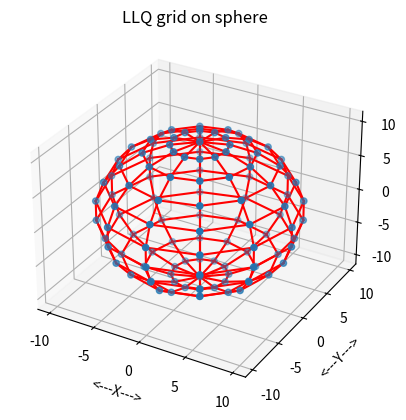

This figure's Python source:
#! /usr/bin/env python3
#
def i4mat_print ( m, n, a, title ):

#*****************************************************************************80
#
## i4mat_print() prints an I4MAT.
#
#  Licensing:
#
#    This code is distributed under the MIT license.
#
#  Modified:
#
#    12 October 2014
#
#  Author:
#
#    John Burkardt
#
#  Input:
#
#    integer M, the number of rows in A.
#
#    integer N, the number of columns in A.
#
#    integer A(M,N), the matrix.
#
#    string TITLE, a title.
#
  i4mat_print_some ( m, n, a, 0, 0, m - 1, n - 1, title )

def i4mat_print_test ( ):

#*****************************************************************************80
#
## i4mat_print_test() tests i4mat_print().
#
#  Licensing:
#
#    This code is distributed under the MIT license.
#
#  Modified:
#
#    25 May 2015
#
#  Author:
#
#    John Burkardt
#
  import numpy as np
  import platform

  print ( '' )
  print ( 'i4mat_print_test:' )
  print ( '  Test i4mat_print, which prints an I4MAT.' )

  m = 5
  n = 6
  a = np.array ( ( \
    ( 11, 12, 13, 14, 15, 16 ), \
    ( 21, 22, 23, 24, 25, 26 ), \
    ( 31, 32, 33, 34, 35, 36 ), \
    ( 41, 42, 43, 44, 45, 46 ), \
    ( 51, 52, 53, 54, 55, 56 ) ) )
  title = '  A 5 x 6 integer matrix:'
  i4mat_print ( m, n, a, title )

  return

def i4mat_print_some ( m, n, a, ilo, jlo, ihi, jhi, title ):

#*****************************************************************************80
#
## i4mat_print_some() prints out a portion of an I4MAT.
#
#  Licensing:
#
#    This code is distributed under the MIT license.
#
#  Modified:
#
#    08 September 2018
#
#  Author:
#
#    John Burkardt
#
#  Input:
#
#    integer M, N, the number of rows and columns of the matrix.
#
#    integer A(M,N), an M by N matrix to be printed.
#
#    integer ILO, JLO, the first row and column to print.
#
#    integer IHI, JHI, the last row and column to print.
#
#    string TITLE, a title.
#
  incx = 5

  print ( '' )
  print ( title )

  if ( m <= 0 or n <= 0 ):
    print ( '' )
    print ( '  (None)' )
    return

  for j2lo in range ( max ( jlo, 0 ), min ( jhi + 1, n ), incx ):

    j2hi = j2lo + incx - 1
    j2hi = min ( j2hi, n )
    j2hi = min ( j2hi, jhi )
    
    print ( '' )
    print ( '  Col: ', end = '' )

    for j in range ( j2lo, j2hi + 1 ):
      print ( '%7d  ' % ( j ), end = '' )

    print ( '' )
    print ( '  Row' )

    i2lo = max ( ilo, 0 )
    i2hi = min ( ihi, m )

    for i in range ( i2lo, i2hi + 1 ):

      print ( ' %4d: ' % ( i ), end = '' )
      
      for j in range ( j2lo, j2hi + 1 ):
        print ( '%7d  ' % ( a[i,j] ), end = '' )

      print ( '' )

  return

def i4mat_print_some_test ( ):

#*****************************************************************************80
#
## i4mat_print_some_test() tests i4mat_print_some().
#
#  Licensing:
#
#    This code is distributed under the MIT license.
#
#  Modified:
#
#    31 October 2014
#
#  Author:
#
#    John Burkardt
#
  import numpy as np
  import platform

  print ( '' )
  print ( 'i4mat_print_some_test' )
  print ( '  i4mat_print_some prints some of an I4MAT.' )

  m = 4
  n = 6
  v = np.array ( [ \
    [ 11, 12, 13, 14, 15, 16 ], 
    [ 21, 22, 23, 24, 25, 26 ], 
    [ 31, 32, 33, 34, 35, 36 ], 
    [ 41, 42, 43, 44, 45, 46 ] ], dtype = np.int32 )
  i4mat_print_some ( m, n, v, 0, 3, 2, 5, '  Here is I4MAT, rows 0:2, cols 3:5:' )

  return

def r8vec_print ( n, a, title ):

#*****************************************************************************80
#
## r8vec_print() prints an R8VEC.
#
#  Licensing:
#
#    This code is distributed under the MIT license.
#
#  Modified:
#
#    31 August 2014
#
#  Author:
#
#    John Burkardt
#
#  Input:
#
#    integer N, the dimension of the vector.
#
#    real A(N), the vector to be printed.
#
#    string TITLE, a title.
#
  print ( '' )
  print ( title )
  print ( '' )
  for i in range ( 0, n ):
    print ( '%6d:  %12g' % ( i, a[i] ) )

def sphere_llq_grid_display ( r, pc, lat_num, long_num, node_num, node_xyz, \
  line_num, line_data, filename ):

#*****************************************************************************80
#
## sphere_llq_grid_display() displays points and lines of an LLQ grid on a sphere.
#
#  Licensing:
#
#    This code is distributed under the MIT license.
#
#  Modified:
#
#    18 May 2015
#
#  Author:
#
#    John Burkardt
#
#  Input:
#
#    real R, the radius of the sphere.
#
#    real PC(1,3), the center of the sphere.
#
#    integer LAT_NUM, LONG_NUM, the number of latitude and longitude
#    lines to draw.  The latitudes do not include the North and South
#    poles, which will be included automatically, so LAT_NUM = 5, for instance,
#    will result in points along 7 lines of latitude.
#
#    integer NODE_NUM, the number of grid points.
#
#    real NODE_XYZ(NODE_NUM,3), the grid points.
#
#    integer LINE_NUM, the number of grid lines.
#
#    integer LINE_DATA(LINE_NUM,2), contains pairs of point indices for
#    line segments that make up the grid.
#
#    string FILENAME, the name of a file in which to store a copy 
#    of the plot.
#
  import matplotlib.pyplot as plt
  import numpy as np
  from mpl_toolkits.mplot3d import Axes3D

  fig = plt.figure ( )
  ax = fig.add_subplot ( 111, projection = '3d' )
#
#  Draw the grid points.
#
  ax.scatter ( node_xyz[:,0], node_xyz[:,1], node_xyz[:,2], 'b' )

  for i in range ( 0, line_num ):
    i1 = line_data[i,0]
    i2 = line_data[i,1]
    ax.plot ( [ node_xyz[i1,0], node_xyz[i2,0] ], 
              [ node_xyz[i1,1], node_xyz[i2,1] ],
              [ node_xyz[i1,2], node_xyz[i2,2] ], 'r' )

  ax.set_xlabel ( '<---X--->' )
  ax.set_ylabel ( '<---Y--->' )
  ax.set_zlabel ( '<---Z--->' )
  ax.set_title ( 'LLQ grid on sphere' )
  ax.grid ( True )
# ax.axis ( 'equal' )

  plt.savefig ( filename )
  plt.show ( block = False )
  plt.close ( )

  return

def sphere_llq_grid_display_test ( ):

#*****************************************************************************80
#
## sphere_llq_grid_display_test() tests sphere_llq_grid_display().
#
#  Licensing:
#
#    This code is distributed under the MIT license.
#
#  Modified:
#
#    18 May 2015
#
#  Author:
#
#    John Burkardt
#
  import numpy as np
  import platform

  lat_num = 10
  long_num = 12
  pc = np.array ( [ 0.0, 0.0, 0.0 ] )
  r = 10.0

  print ( '' )
  print ( 'sphere_llq_grid_display_test' )
  print ( '  sphere_llq_grid_display displays an LLQ grid on a sphere.' )
  print ( '' )
  print ( '  Number of latitudes is  %d' % ( lat_num ) )
  print ( '  Number of longitudes is %d' % ( long_num ) )
#
#  Get points.
#
  node_num = sphere_llq_grid_point_count ( lat_num, long_num )

  print ( '' )
  print ( '  The number of grid points is %d' % ( node_num ) )

  node_xyz = sphere_llq_grid_points ( r, pc, lat_num, long_num, node_num )
#
#  Get lines.
#
  line_num = sphere_llq_grid_line_count ( lat_num, long_num )

  print ( '' )
  print ( '  Number of line segments is %d' % ( line_num ) )

  line_data = sphere_llq_grid_lines ( lat_num, long_num, line_num )

  filename = 'sphere_llq_grid.png'

  sphere_llq_grid_display ( r, pc, lat_num, long_num, node_num, node_xyz, \
    line_num, line_data, filename )

  return

def sphere_llq_grid_line_count ( lat_num, long_num ):

#*****************************************************************************80
#
## sphere_llq_grid_line_count() counts lines for an LLQ grid on a sphere.
#
#  Discussion:
#
#    A SPHERE LLQ grid imposes a grid of quadrilaterals on a sphere,
#    using latitude and longitude lines.
#
#    The number returned is the number of pairs of points to be connected
#    to form all the line segments.
#
#  Licensing:
#
#    This code is distributed under the MIT license. 
#
#  Modified:
#
#    28 April 2015
#
#  Author:
#
#    John Burkardt
#
#  Input:
#
#    integer LAT_NUM, LONG_NUM, the number of latitude and
#    longitude lines to draw.  The latitudes do not include the North and South
#    poles, which will be included automatically, so LAT_NUM = 5, for instance,
#    will result in points along 7 lines of latitude.
#
#  Output:
#
#    integer LINE_NUM, the number of grid lines.
#
  line_num = long_num * ( lat_num + 1 ) + lat_num  * long_num

  return line_num

def sphere_llq_grid_line_count_test ( ):

#*****************************************************************************80
#
## sphere_llq_grid_line_count_test() tests sphere_llq_grid_line_count().
#
#  Licensing:
#
#    This code is distributed under the MIT license.
#
#  Modified:
#
#    28 April 2015
#
#  Author:
#
#    John Burkardt
#
  import platform

  lat_num = 3
  long_num = 4

  print ( '' )
  print ( 'sphere_llq_grid_line_count_test' )
  print ( '  sphere_llq_grid_line_count counts the lines used for a' )
  print ( '  grid based on quadrilaterals defined by latitude and longitude' )
  print ( '  lines on a sphere in 3D.' )
  print ( '' )
  print ( '     LAT_NUM    LONG_NUM   LINE_NUM' )

  for lat_num in range ( 1, 19, 2 ):
    print ( '' )
    long_num = 1
    for long_log in range ( 1, 5 ):
      long_num = long_num * 2
      line_num = sphere_llq_grid_line_count ( lat_num, long_num )
      print ( '  %8d  %8d  %8d' % ( lat_num, long_num, line_num ) )

  return

def sphere_llq_grid_lines ( nlat, nlong, line_num ):

#*****************************************************************************80
#
## sphere_llq_grid_lines() returns lines for an LLQ grid on a sphere.
#
#  Discussion:
#
#    A SPHERE LLQ grid imposes a grid of quadrilaterals on a sphere,
#    using latitude and longitude lines.
#
#    The point numbering system is the same used in sphere_llq_grid_pointS,
#    and that routine may be used to compute the coordinates of the points.
#
#  Licensing:
#
#    This code is distributed under the MIT license.
#
#  Modified:
#
#    28 April 2015
#
#  Author:
#
#    John Burkardt
#
#  Input:
#
#    integer NLAT, NLONG, the number of latitude and longitude
#    lines to draw.  The latitudes do not include the North and South
#    poles, which will be included automatically, so NLAT = 5, for instance,
#    will result in points along 7 lines of latitude.
#
#    integer LINE_NUM, the number of grid lines.
#
#  Output:
#
#    integer LINE(LINE_NUM,2), contains pairs of point indices for
#    line segments that make up the grid.
#
  import numpy as np

  l = 0
  line = np.zeros ( [ line_num, 2 ], dtype = np.int32 )
#
#  "Vertical" lines.
#
  for j in range ( 0, nlong ):

    old = 0
    new = j + 1
    line[l,0] = old
    line[l,1] = new
    l = l + 1

    for i in range ( 0, nlat - 1 ):

      old = new
      new = old + nlong
      line[l,0] = old
      line[l,1] = new
      l = l + 1

    old = new
    line[l,0] = old
    line[l,1] = 1 + nlat * nlong
    l = l + 1
#
#  "Horizontal" lines.
#
  for i in range ( 0, nlat ):

    new = 1 + i * nlong

    for j in range ( 0, nlong - 1 ):
      old = new
      new = old + 1
      line[l,0] = old
      line[l,1] = new
      l = l + 1

    old = new
    new = 1 + i * nlong
    line[l,0] = old
    line[l,1] = new
    l = l + 1

  return line

def sphere_llq_grid_lines_test ( ):

#*****************************************************************************80
#
## sphere_llq_grid_lines_test() tests sphere_llq_grid_lines().
#
#  Licensing:
#
#    This code is distributed under the MIT license.
#
#  Modified:
#
#    18 May 2015
#
#  Author:
#
#    John Burkardt
#
  import platform

  lat_num = 3
  long_num = 4

  print ( '' )
  print ( 'sphere_llq_grid_lines_test' )
  print ( '  sphere_llq_grid_lines computes grid lines' )
  print ( '  on a sphere in 3D.' )
  print ( '' )
  print ( '  Number of latitudes is  %d' % ( lat_num ) )
  print ( '  Number of longitudes is %d' % ( long_num ) )

  line_num = sphere_llq_grid_line_count ( lat_num, long_num )

  print ( '' )
  print ( '  Number of line segments is %d' % ( line_num ) )

  line = sphere_llq_grid_lines ( lat_num, long_num, line_num )

  i4mat_print ( line_num, 2, line, '  Grid line vertices:' )

  return

def sphere_llq_grid_point_count ( lat_num, long_num ):

#*****************************************************************************80
#
## sphere_llq_grid_point_count() counts points for a SPHERE LLQ grid.
#
#  Discussion:
#
#    A SPHERE LLQ grid imposes a grid of quadrilaterals on a sphere,
#    using latitude and longitude lines.
#
#  Licensing:
#
#    This code is distributed under the MIT license. 
#
#  Modified:
#
#    18 May 2015
#
#  Author:
#
#    John Burkardt
#
#  Input:
#
#    integer LAT_NUM, LONG_NUM, the number of latitude 
#    and longitude lines to draw.  The latitudes do not include the North and 
#    South poles, which will be included automatically, so LAT_NUM = 5, for 
#    instance, will result in points along 7 lines of latitude.
#
#  Output:
#
#    integer POINT_NUM, the number of grid points.
#
  point_num = 2 + lat_num * long_num;

  return point_num

def sphere_llq_grid_point_count_test ( ):

#*****************************************************************************80
#
## sphere_llq_grid_point_count_test() tests sphere_llq_grid_point_count().
#
#  Licensing:
#
#    This code is distributed under the MIT license.
#
#  Modified:
#
#    18 May 2015
#
#  Author:
#
#    John Burkardt
#
  import platform

  lat_num = 3
  long_num = 4

  print ( '' )
  print ( 'sphere_llq_grid_point_count_test' )
  print ( '  sphere_llq_grid_point_count counts the points used for a' )
  print ( '  grid based on quadrilaterals defined by latitude and longitude' )
  print ( '  lines on a sphere in 3D.' )
  print ( '' )
  print ( '     LAT_NUM    LONG_NUM   POINT_NUM' )

  for lat_num in range ( 1, 19, 2 ):
    print ( '' )
    long_num = 1
    for long_log in range ( 1, 5 ):
      long_num = long_num * 2
      point_num = sphere_llq_grid_point_count ( lat_num, long_num )
      print ( '  %8d  %8d  %8d' % ( lat_num, long_num, point_num ) )

  return

def sphere_llq_grid_points ( r, pc, lat_num, long_num, point_num ):

#*****************************************************************************80
#
## sphere_llq_grid_points() produces points on an LLQ grid on a sphere.
#
#  Discussion:
#
#    A SPHERE LLQ grid imposes a grid of quadrilaterals on a sphere,
#    using latitude and longitude lines.
#
#  Licensing:
#
#    This code is distributed under the MIT license.
#
#  Modified:
#
#    18 May 2015
#
#  Author:
#
#    John Burkardt
#
#  Input:
#
#    real R, the radius of the sphere.
#
#    real PC(1,3), the center of the sphere.
#
#    integer LAT_NUM, LONG_NUM, the number of latitude and longitude
#    lines to draw.  The latitudes do not include the North and South
#    poles, which will be included automatically, so LAT_NUM = 5, for instance,
#    will result in points along 7 lines of latitude.
#
#    integer POINT_NUM, the number of grid points.
#
#  Output:
#
#    real P(POINT_NUM,3), the grid points.
#
  import numpy as np

  n = 0
  p = np.zeros ( [ point_num, 3 ] )
#
#  The north pole.
#
  theta = 0.0
  phi = 0.0
  p[n,0] = pc[0] + r * np.sin ( phi ) * np.cos ( theta )
  p[n,1] = pc[1] + r * np.sin ( phi ) * np.sin ( theta )
  p[n,2] = pc[2] + r * np.cos ( phi )
  n = n + 1
#
#  Do each intermediate ring of latitude.
#
  for lat in range ( 1, lat_num + 1 ):

    phi = np.pi * float ( lat ) / float ( lat_num + 1 )
#
#  Along that ring of latitude, compute points at various longitudes.
#
    for lon in range ( 0, long_num ):

      theta = 2.0 * np.pi * float ( lon ) / float ( long_num );

      p[n,0] = pc[0] + r * np.sin ( phi ) * np.cos ( theta )
      p[n,1] = pc[1] + r * np.sin ( phi ) * np.sin ( theta )
      p[n,2] = pc[2] + r * np.cos ( phi )
      n = n + 1;
#
#  The south pole.
#
  theta = 0.0
  phi = np.pi
  p[n,0] = pc[0] + r * np.sin ( phi ) * np.cos ( theta )
  p[n,1] = pc[1] + r * np.sin ( phi ) * np.sin ( theta )
  p[n,2] = pc[2] + r * np.cos ( phi )
  n = n + 1

  return p

def sphere_llq_grid_points_test ( ):

#*****************************************************************************80
#
## sphere_llq_grid_points_test() tests sphere_llq_grid_points().
#
#  Licensing:
#
#    This code is distributed under the MIT license.
#
#  Modified:
#
#    18 May 2015
#
#  Author:
#
#    John Burkardt
#
  import numpy as np
  import platform

  lat_num = 3
  long_num = 4

  pc = np.array ( [ 0.0, 0.0, 0.0 ] )
  r = 10.0

  print ( '' )
  print ( 'sphere_llq_grid_points_test' )
  print ( '  sphere_llq_points produces latitude/longitude' )
  print ( '  points on a sphere in 3D.' )

  print ( '' )
  print ( '  Radius = %g' % ( r ) )

  r8vec_print ( 3, pc, '  Center:' )

  print ( '' )
  print ( '  The number of latitudes =  %d' % ( lat_num ) )
  print ( '  The number of longitudes = %d' % ( long_num ) )

  node_num = sphere_llq_grid_point_count ( lat_num, long_num )

  print ( '' )
  print ( '  The number of grid points is %d' % ( node_num ) )

  node_xyz = sphere_llq_grid_points ( r, pc, lat_num, long_num, node_num )

  print ( '' )

  k = 0
  print ( '  %8d' % ( k ) ),
  for i in range ( 0, 3 ):
    print ( '  %12f' % ( node_xyz[k,i] ) ),

  print ( '' )

  for lat in range ( 0, lat_num ):
    print ( '' )
    for lon in range ( 0, long_num ):
      k = k + 1
      print ( '  %8d' % ( k ) ),
      for i in range ( 0, 3 ):
        print ( '  %12f' % ( node_xyz[k,i] ) ),
      print ( '' )

  print ( '' )

  k = k + 1
  print ( '  %8d' % ( k ) ),
  for i in range ( 0, 3 ):
    print ( '  %12f' % ( node_xyz[k,i] ) ),
  print ( '' )

  return

def sphere_llq_grid_test ( ):

#*****************************************************************************80
#
## sphere_llq_grid_test() tests sphere_llq_grid().
#
#  Licensing:
#
#    This code is distributed under the MIT license. 
#
#  Modified:
#
#    18 May 2015
#
#  Author:
#
#    John Burkardt
#
  import numpy as np
  import platform

  print ( '' )
  print ( 'sphere_llq_grid_test():' )
  print ( '  python version: ' + platform.python_version ( ) )
  print ( '  numpy version:  ' + np.version.version )
  print ( '  Test sphere_llq_grid().' )

  sphere_llq_grid_point_count_test ( )
  sphere_llq_grid_points_test ( )
  sphere_llq_grid_line_count_test ( )
  sphere_llq_grid_lines_test ( )
  sphere_llq_grid_display_test ( )
#
#  Terminate.
#
  print ( '' )
  print ( 'sphere_llq_grid_test():' )
  print ( '  Normal end of execution.' )
  return

def timestamp ( ):

#*****************************************************************************80
#
## timestamp() prints the date as a timestamp.
#
#  Licensing:
#
#    This code is distributed under the MIT license. 
#
#  Modified:
#
#    06 April 2013
#
#  Author:
#
#    John Burkardt
#
  import time

  t = time.time ( )
  print ( time.ctime ( t ) )

  return None

if ( __name__ == '__main__' ):
  timestamp ( )
  sphere_llq_grid_test ( )
  timestamp ( )
